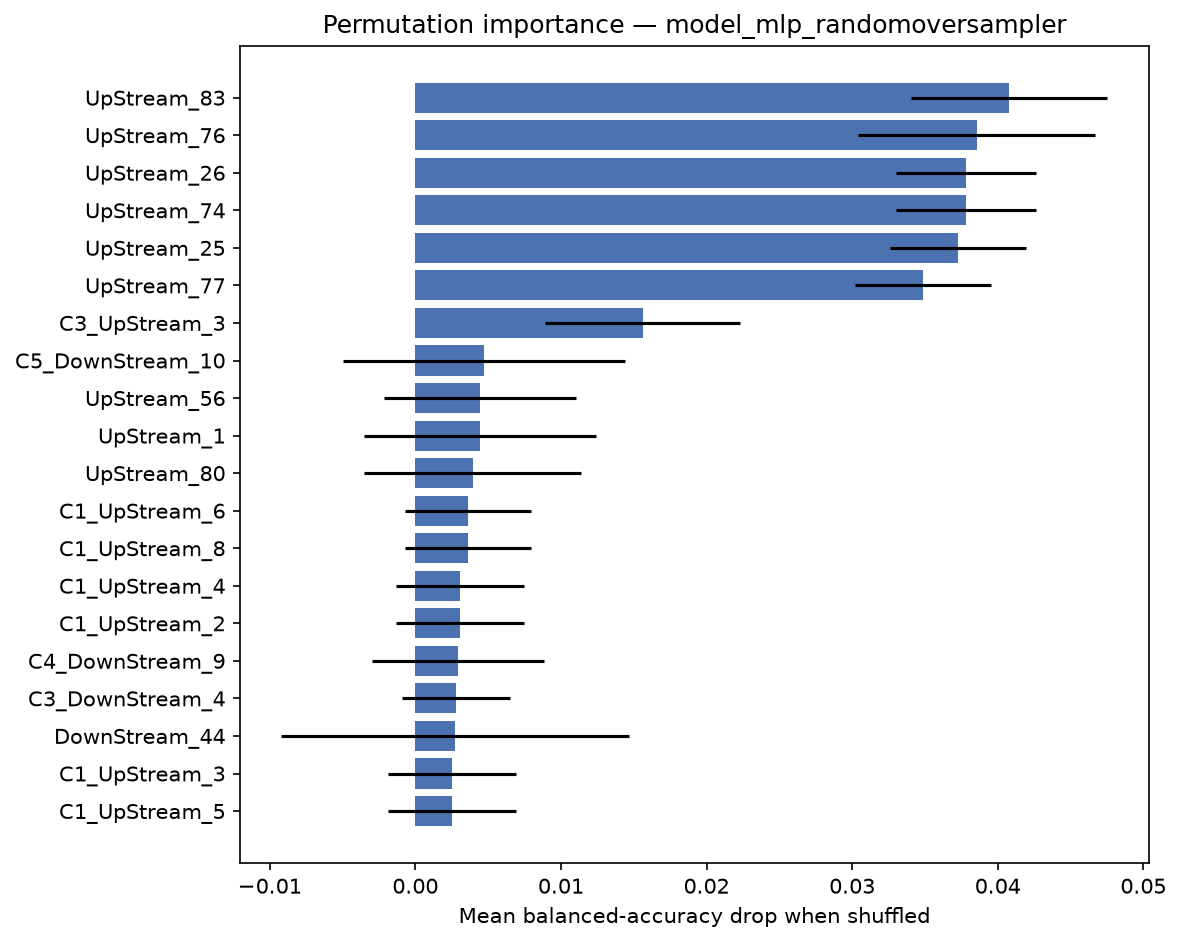

Source data for this figure (header and first rows):
feature, importance_mean, importance_std
UpStream_83, 0.04078, 0.006746
UpStream_76, 0.03856, 0.008135
UpStream_26, 0.03783, 0.004797
UpStream_74, 0.03783, 0.004797
UpStream_25, 0.03728, 0.004687
UpStream_77, 0.03488, 0.004656
C3_UpStream_3, 0.01562, 0.00669
C5_DownStream_10, 0.004722, 0.009706
UpStream_56, 0.004444, 0.006597
UpStream_1, 0.004444, 0.007974
UpStream_80, 0.003958, 0.007452
C1_UpStream_6, 0.003611, 0.004312
C1_UpStream_8, 0.003611, 0.004312
C1_UpStream_4, 0.003056, 0.004383
C1_UpStream_2, 0.003056, 0.004383
C4_DownStream_9, 0.002951, 0.005916
C3_DownStream_4, 0.002778, 0.003727
DownStream_44, 0.002738, 0.01193
C1_UpStream_3, 0.0025, 0.004383
C1_UpStream_5, 0.0025, 0.004383
C4_DownStream_7, 0.002396, 0.006407
C2_UpStream_7, 0.002222, 0.00655
C1_UpStream_7, 0.002222, 0.002722
C5_DownStream_8, 0.002153, 0.01212
UpStream_75, 0.002118, 0.004797
UpStream_19, 0.002118, 0.004797
DownStream_99, 0.002118, 0.007848
UpStream_54, 0.001944, 0.004312
UpStream_7, 0.001944, 0.004312
C1_DownStream_2, 0.001944, 0.004312
C1_UpStream_10, 0.001944, 0.004977
UpStream_49, 0.001667, 0.002546
DownStream_50, 0.001667, 0.002546
C5_DownStream_7, 0.001597, 0.01169
C5_DownStream_9, 0.001597, 0.01208
UpStream_27, 0.001563, 0.004688
UpStream_69, 0.001563, 0.005305
C2, 0.001563, 0.004688
UpStream_20, 0.001563, 0.004688
UpStream_72, 0.001563, 0.004688
UpStream_31, 0.001563, 0.004688
UpStream_81, 0.001458, 0.007481
DownStream_100, 0.001458, 0.008719
C1_DownStream_1, 0.001389, 0.00545
DownStream_97, 0.001285, 0.008099
UpStream_34, 0.001181, 0.01089
UpStream_33, 0.001181, 0.01089
DownStream_53, 0.001111, 0.002222
C4, 0.001111, 0.002222
C4_DownStream_5, 0.001111, 0.002222
C2_UpStream_10, 0.001111, 0.002222
DownStream_56, 0.001111, 0.003333
C3_DownStream_3, 0.001111, 0.002222
C2_UpStream_6, 0.001111, 0.005853
C1_UpStream_9, 0.001111, 0.002222
UpStream_70, 0.001007, 0.005147
UpStream_5, 0.0008333, 0.004656
DownStream_98, 0.0007292, 0.006437
DownStream_79, 0.0005556, 0.001667
C5_UpStream_6, 0.0005556, 0.001667
... 246 more rows
